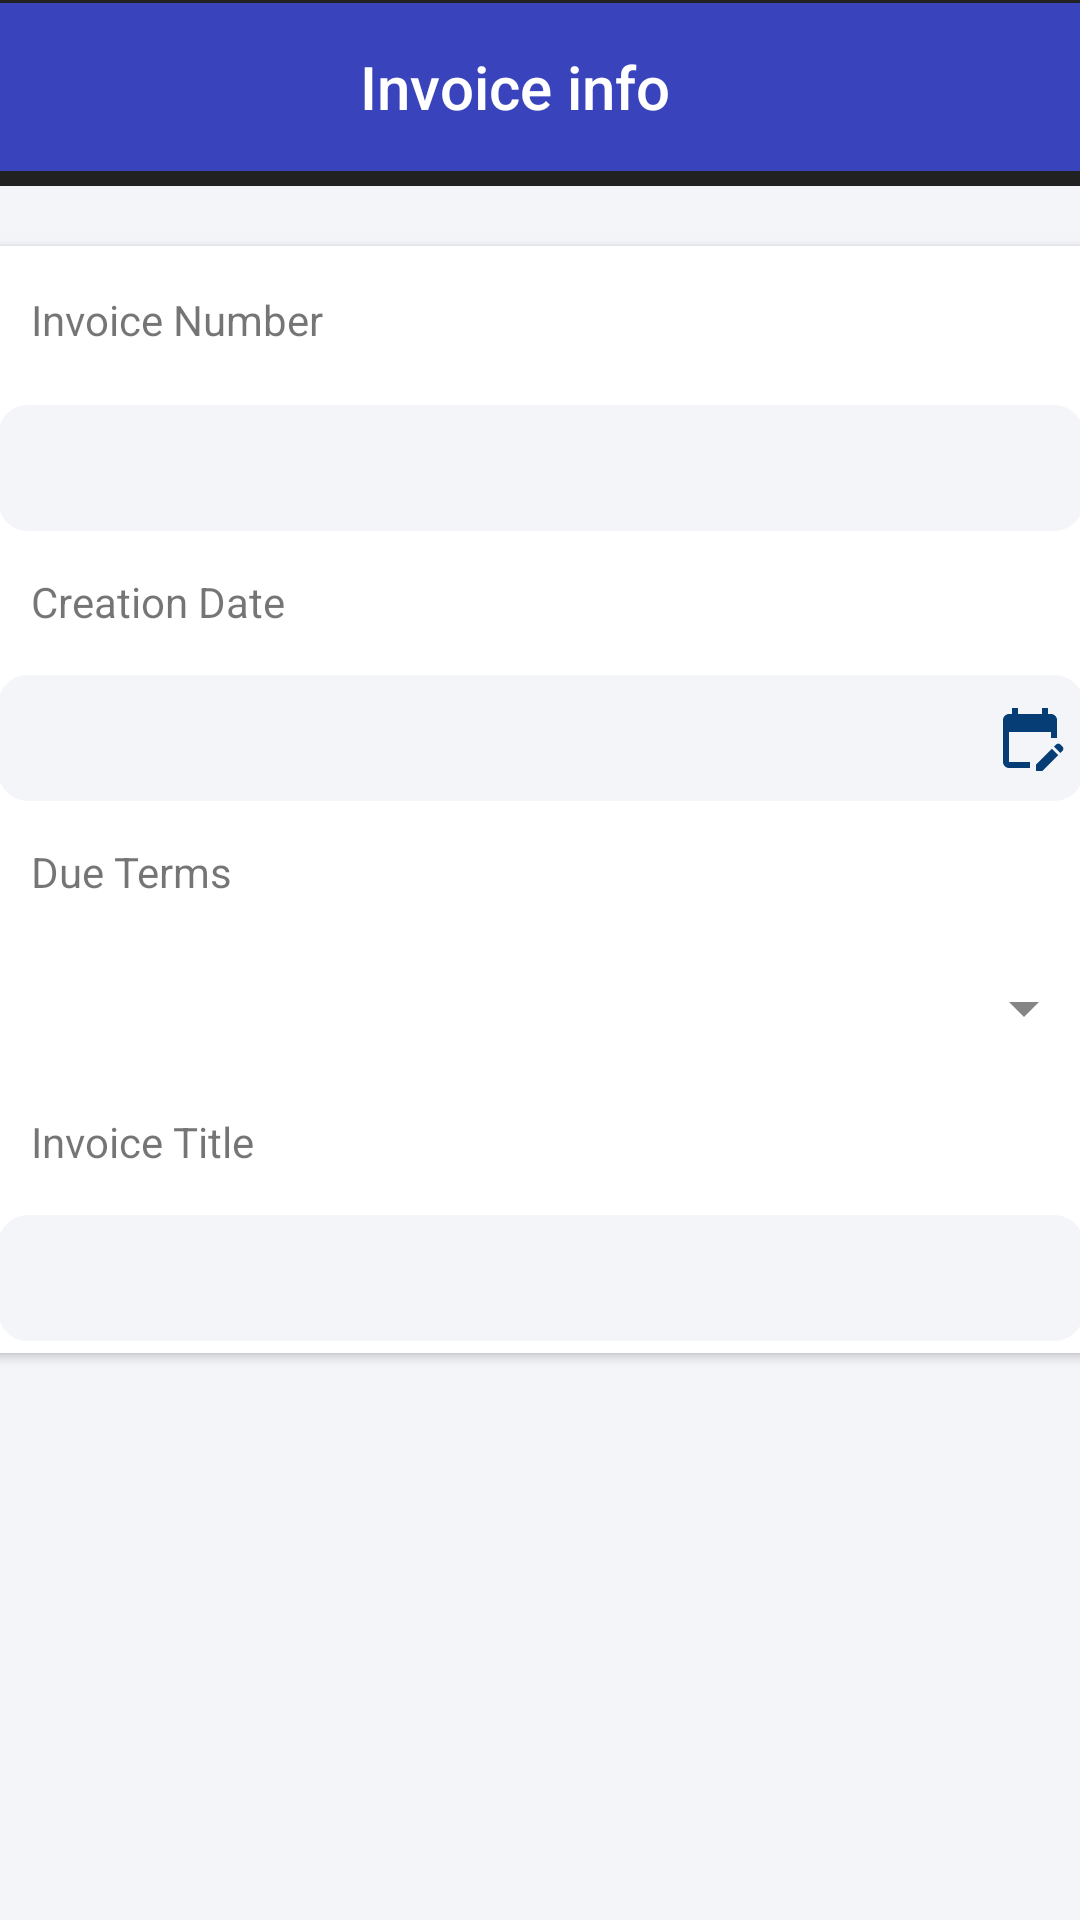

Reconstruct the res/layout file that produces this screen, plus the resources it refers to.
<!-- AndroidManifest.xml: application theme AppTheme -->
<!-- res/layout/invoice_info.xml -->
<?xml version="1.0" encoding="utf-8"?>
<androidx.constraintlayout.widget.ConstraintLayout xmlns:android="http://schemas.android.com/apk/res/android"
    xmlns:tools="http://schemas.android.com/tools"
    android:layout_width="match_parent"
    android:layout_height="match_parent"
    xmlns:app="http://schemas.android.com/apk/res-auto"
    android:background="#F4F5F8"
    android:orientation="vertical"
    android:id="@+id/invoiceLayout"
    android:clickable="false"
    >

    <com.google.android.material.appbar.AppBarLayout
        android:layout_width="match_parent"
        android:id="@+id/invoiceAppbar"
        android:layout_height="62dp"
        android:fitsSystemWindows="true"
        android:theme="@style/ThemeOverlay.AppCompat.Dark.ActionBar"
        app:layout_constraintTop_toTopOf="parent">

        
        <androidx.appcompat.widget.Toolbar
            android:id="@+id/addAppbar"
            android:layout_width="match_parent"
            android:layout_height="wrap_content"
            android:layout_marginTop="1dp"
            android:text="@string/invoice_info"
            android:layout_gravity="center_horizontal"
            android:gravity="center"
             app:titleMarginStart="120dp"
            app:title="@string/invoice_info"
            app:titleTextColor="@color/white"
            android:background="@color/blue"
            android:orientation="vertical"
            android:titleTextColor="@color/white"

            app:layout_constraintTop_toTopOf="@id/invoiceLayout"
            app:layout_editor_absoluteY="1dp"
            tools:layout_editor_absoluteX="-54dp"/>
    </com.google.android.material.appbar.AppBarLayout>

    <androidx.cardview.widget.CardView
        android:layout_width="370dp"
        android:layout_height="wrap_content"
        android:layout_marginTop="20dp"
        android:foregroundGravity="center"
        android:padding="10dp"
        app:layout_constraintEnd_toEndOf="parent"


        app:layout_constraintStart_toStartOf="parent"
        app:layout_constraintTop_toBottomOf="@id/invoiceAppbar"
        tools:ignore="MissingConstraints">

        <RelativeLayout
            android:id="@+id/rel1"
            android:layout_width="match_parent"
            android:layout_height="wrap_content"
            android:layout_gravity="center_vertical"

            >

            <TextView
                android:id="@+id/tv_clientName"
                android:layout_width="120dp"
                android:layout_height="30dp"
                android:layout_marginStart="15dp"
                android:layout_marginTop="15dp"

                android:gravity="start"
                android:labelFor="@+id/add_item_name"
                android:text="@string/invoice_number" />

            <EditText
                android:id="@+id/add_item_invoicenumber"
                android:layout_width="match_parent"
                android:layout_height="50dp"
                android:layout_alignParentTop="true"
                android:layout_marginTop="49dp"
                android:background="@drawable/entrybox"
                android:inputType="number"
                android:padding="10dp" />

            <TextView
                android:id="@+id/tv_add_creationDate"
                android:layout_width="120dp"
                android:layout_height="30dp"
                android:layout_below="@+id/add_item_invoicenumber"
                android:layout_marginStart="15dp"
                android:layout_marginTop="10dp"

                android:gravity="start"
                android:labelFor="@id/add_item_quantity"
                android:text="@string/creation_date_time" />

            <EditText
                android:id="@+id/add_creationDate"
                android:layout_width="match_parent"
                android:layout_height="50dp"
                android:layout_below="@+id/tv_add_creationDate"
                android:background="@drawable/entrybox"
                android:drawableEnd="@drawable/baseline_edit_calendar_24"
                android:inputType="date"


                android:padding="10dp" />

            <TextView
                android:id="@+id/add_dueterms"
                android:layout_width="120dp"
                android:layout_height="30dp"
                android:layout_below="@+id/add_creationDate"
                android:layout_marginStart="15dp"
                android:layout_marginTop="10dp"

                android:gravity="start"
                android:labelFor="@id/add_spinnerterms"
                android:text="Due Terms" />

            <Spinner
                android:id="@+id/add_spinnerterms"
                android:layout_width="match_parent"
                android:layout_height="50dp"
                android:layout_below="@+id/add_dueterms"
                android:alpha="0.8"

                android:dropDownSelector="@drawable/baseline_arrow_drop_down_24"
                android:foregroundTintMode="src_in"
                android:inputType="number"
                android:padding="10dp"

                />

            <TextView
                android:id="@+id/tv_invoiceTitle"
                android:layout_width="120dp"
                android:layout_height="30dp"
                android:layout_below="@+id/add_spinnerterms"
                android:layout_marginStart="15dp"
                android:layout_marginTop="10dp"

                android:gravity="start"
                android:labelFor="@id/add_edt_invoice_title"
                android:text="@string/invoice_title" />

            <EditText
                android:id="@+id/add_edt_invoice_title"
                android:layout_width="match_parent"
                android:layout_height="50dp"
                android:layout_below="@+id/tv_invoiceTitle"
                android:background="@drawable/entrybox"
                android:inputType="textCapSentences"
                android:padding="10dp" />


        </RelativeLayout>

    </androidx.cardview.widget.CardView>

</androidx.constraintlayout.widget.ConstraintLayout>
<!-- resources referenced by this layout -->
<resources>
  <color name="blue">#3944BC</color>
  <color name="white">#FFFFFFFF</color>
  <!-- drawable baseline_arrow_drop_down_24 (drawable) -->
  <vector xmlns:android="http://schemas.android.com/apk/res/android" android:height="24dp" android:tint="#053D74" android:viewportHeight="24" android:viewportWidth="24" android:width="24dp">
        
      <path android:fillColor="@android:color/white" android:pathData="M7,10l5,5 5,-5z"/>
      
  </vector>
  <!-- drawable baseline_edit_calendar_24 (drawable) -->
  <vector xmlns:android="http://schemas.android.com/apk/res/android" android:height="24dp" android:tint="#053D74" android:viewportHeight="24" android:viewportWidth="24" android:width="24dp">
        
      <path android:fillColor="@android:color/white" android:pathData="M12,22H5c-1.11,0 -2,-0.9 -2,-2L3.01,6c0,-1.1 0.88,-2 1.99,-2h1V2h2v2h8V2h2v2h1c1.1,0 2,0.9 2,2v6h-2v-2H5v10h7V22zM22.13,16.99l0.71,-0.71c0.39,-0.39 0.39,-1.02 0,-1.41l-0.71,-0.71c-0.39,-0.39 -1.02,-0.39 -1.41,0l-0.71,0.71L22.13,16.99zM21.42,17.7l-5.3,5.3H14v-2.12l5.3,-5.3L21.42,17.7z"/>
      
  </vector>
  <!-- drawable entrybox (drawable) -->
  <layer-list xmlns:android="http://schemas.android.com/apk/res/android">
      
  
  
      
      <item android:top="4dp" android:left="4dp" android:right="4dp" android:bottom="4dp">
          <shape android:shape="rectangle">
              <solid android:color="@color/lightAqua" /> 
              <corners android:radius="10dp" />
          </shape>
      </item>
  </layer-list>
  <string name="creation_date_time">Creation Date</string>
  <string name="invoice_info">Invoice info</string>
  <string name="invoice_number">Invoice Number</string>
  <string name="invoice_title">Invoice Title</string>
  <style name="AppTheme" parent="Theme.MaterialComponents.DayNight.DarkActionBar.Bridge">
          
  
      </style>
  <color name="lightAqua">#F4F5F8</color>
</resources>
